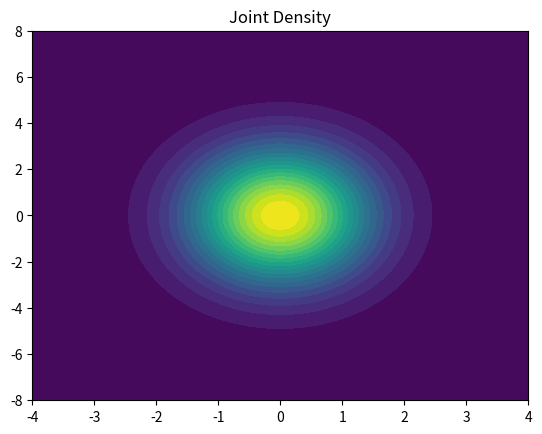

This figure's Python source:
import numpy as np
import matplotlib.pyplot as plt
from scipy.stats import norm
from math import log, pi, e

mu_T, sigma_T = 0, 1
mu_P, sigma_P = 0, 2

print("Probabilities:")
print("P(X ≤ 0) =", norm.cdf(0))
print("P(X > 1) =", 1 - norm.cdf(1))

h_X = 0.5 * log(2 * pi * e)
h_P = 0.5 * log(2 * pi * e * 4)
print("\nEntropy:")
print("h(X) =", h_X)
print("h(Y) =", h_X + h_P)

t = np.linspace(-4, 4, 400)
p = np.linspace(-8, 8, 400)
T, P = np.meshgrid(t, p)

joint = norm.pdf(T, mu_T, sigma_T) * norm.pdf(P, mu_P, sigma_P)

plt.contourf(T, P, joint, levels=25)
plt.title("Joint Density")
plt.show()
